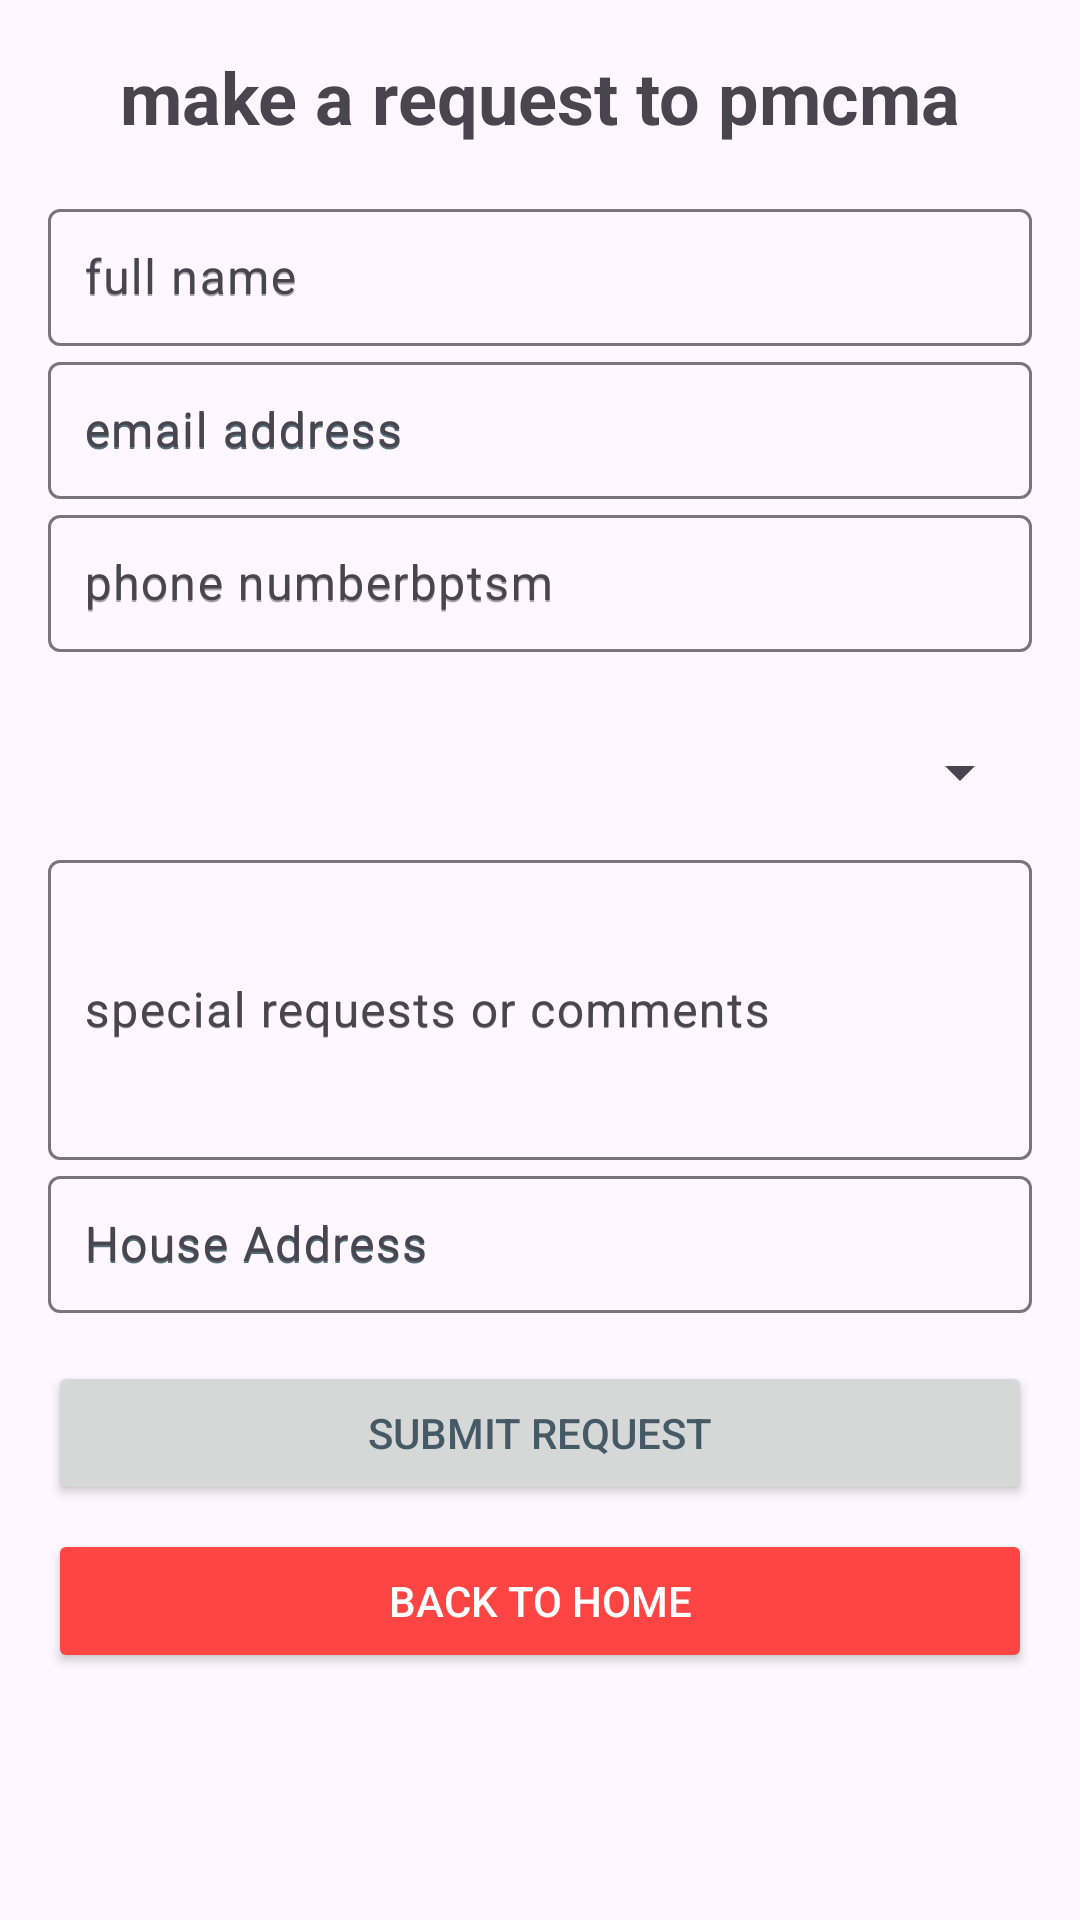

Android layout source for this screen:
<!-- AndroidManifest.xml: application theme Theme.PMCMA -->
<!-- res/layout/fragment_baptism_request.xml -->
<?xml version="1.0" encoding="utf-8"?>
<LinearLayout
    xmlns:android="http://schemas.android.com/apk/res/android"
    xmlns:tools="http://schemas.android.com/tools"
    android:layout_width="match_parent"
    android:layout_height="match_parent"
    android:orientation="vertical"
    android:padding="16dp"
    tools:context=".BaptismRequest">

    <TextView
        android:layout_width="wrap_content"
        android:layout_height="wrap_content"
        android:text="@string/make_a_request_to_pmcma"
        android:textSize="24sp"
        android:textStyle="bold"
        android:layout_gravity="center"
        android:paddingBottom="16dp" />

    <com.google.android.material.textfield.TextInputLayout
        android:layout_width="match_parent"
        android:layout_height="wrap_content"
        android:hint="@string/full_name">

        <com.google.android.material.textfield.TextInputEditText
            android:id="@+id/bptsmName"
            android:layout_width="match_parent"
            android:layout_height="wrap_content"
            android:hint="@string/full_name"
            android:inputType="textPersonName"
            android:padding="12dp"
            tools:ignore="TextContrastCheck,VisualLintTextFieldSize" />
    </com.google.android.material.textfield.TextInputLayout>

    <com.google.android.material.textfield.TextInputLayout
        android:layout_width="match_parent"
        android:layout_height="wrap_content"
        android:hint="@string/email_address">

        <com.google.android.material.textfield.TextInputEditText
            android:id="@+id/bptsmEmail"
            android:layout_width="match_parent"
            android:layout_height="wrap_content"
            android:hint="@string/email_address"
            android:inputType="textEmailAddress"
            android:padding="12dp"
            android:textColorHint="#546E7A"
            tools:ignore="TextContrastCheck,VisualLintTextFieldSize" />
    </com.google.android.material.textfield.TextInputLayout>

    <com.google.android.material.textfield.TextInputLayout
        android:layout_width="match_parent"
        android:layout_height="wrap_content"
        android:hint="@string/phone_numberbptsm">

        <com.google.android.material.textfield.TextInputEditText
            android:id="@+id/bptsmPhone"
            android:layout_width="match_parent"
            android:layout_height="wrap_content"
            android:hint="@string/phone_numberbptsm"
            android:inputType="phone"
            android:padding="12dp"
            tools:ignore="TextContrastCheck,VisualLintTextFieldSize" />
    </com.google.android.material.textfield.TextInputLayout>

    
    <Spinner
        android:id="@+id/requestTypeSpinner"
        android:layout_width="match_parent"
        android:layout_height="wrap_content"
        android:layout_marginTop="16dp"
        android:minHeight="48dp" />

    <com.google.android.material.textfield.TextInputLayout
        android:layout_width="match_parent"
        android:layout_height="wrap_content"
        android:hint="@string/special_requests_or_comments">

        <com.google.android.material.textfield.TextInputEditText
            android:id="@+id/bptsmReq"
            android:layout_width="match_parent"
            android:layout_height="wrap_content"
            android:hint="@string/special_requests_or_comments"
            android:inputType="textMultiLine"
            android:minHeight="100dp"
            android:padding="12dp"
            tools:ignore="TextContrastCheck,VisualLintTextFieldSize" />
    </com.google.android.material.textfield.TextInputLayout>

    <com.google.android.material.textfield.TextInputLayout
        android:layout_width="match_parent"
        android:layout_height="wrap_content"
        android:hint="@string/house_address">

        <com.google.android.material.textfield.TextInputEditText
            android:id="@+id/bptsmHouse"
            android:layout_width="match_parent"
            android:layout_height="wrap_content"
            android:hint="@string/house_address"
            android:inputType="text"
            android:padding="12dp"
            android:textColorHint="#546E7A"
            tools:ignore="TextContrastCheck,VisualLintTextFieldSize" />
    </com.google.android.material.textfield.TextInputLayout>

    <Button
        android:id="@+id/btn_submit"
        android:layout_width="match_parent"
        android:layout_height="wrap_content"
        android:layout_marginTop="16dp"
        android:padding="12dp"
        android:text="@string/submit_request"
        android:textColor="#455A64"
        tools:ignore="VisualLintButtonSize" />

    <Button
        android:id="@+id/btn_back_home"
        android:layout_width="match_parent"
        android:layout_height="wrap_content"
        android:layout_marginTop="8dp"
        android:backgroundTint="@android:color/holo_red_light"
        android:padding="12dp"
        android:text="@string/back_to_home"
        android:textColor="@android:color/white"
        tools:ignore="TextContrastCheck,VisualLintButtonSize" />
</LinearLayout>
<!-- resources referenced by this layout -->
<resources>
  <string name="back_to_home">back to home</string>
  <string name="email_address">email address</string>
  <string name="full_name">full name</string>
  <string name="house_address">House Address</string>
  <string name="make_a_request_to_pmcma">make a request to pmcma</string>
  <string name="phone_numberbptsm">phone numberbptsm</string>
  <string name="special_requests_or_comments">special requests or comments</string>
  <string name="submit_request">submit request</string>
  <style name="Theme.PMCMA" parent="Base.Theme.PMCMA" />
  <style name="Base.Theme.PMCMA" parent="Theme.Material3.DayNight.NoActionBar">
          <item name="colorPrimary">@color/tan</item>
          <item name="colorPrimaryVariant">@color/caramel_brown</item>
          <item name="colorOnPrimary">@color/white</item>
          
          <item name="colorSecondary">@color/bronze_200</item>
          <item name="colorSecondaryVariant">@color/bronze_700</item>
          <item name="colorOnSecondary">@color/black</item>
          
          <item name="android:statusBarColor">?attr/colorPrimaryVariant</item>
      </style>
  <color name="tan">#E3CEB5</color>
  <color name="caramel_brown">#B48763</color>
  <color name="white">#FFFFFFFF</color>
  <color name="bronze_200">#FFCD7F32</color>
  <color name="bronze_700">#FF8B4513</color>
  <color name="black">#FF000000</color>
</resources>
